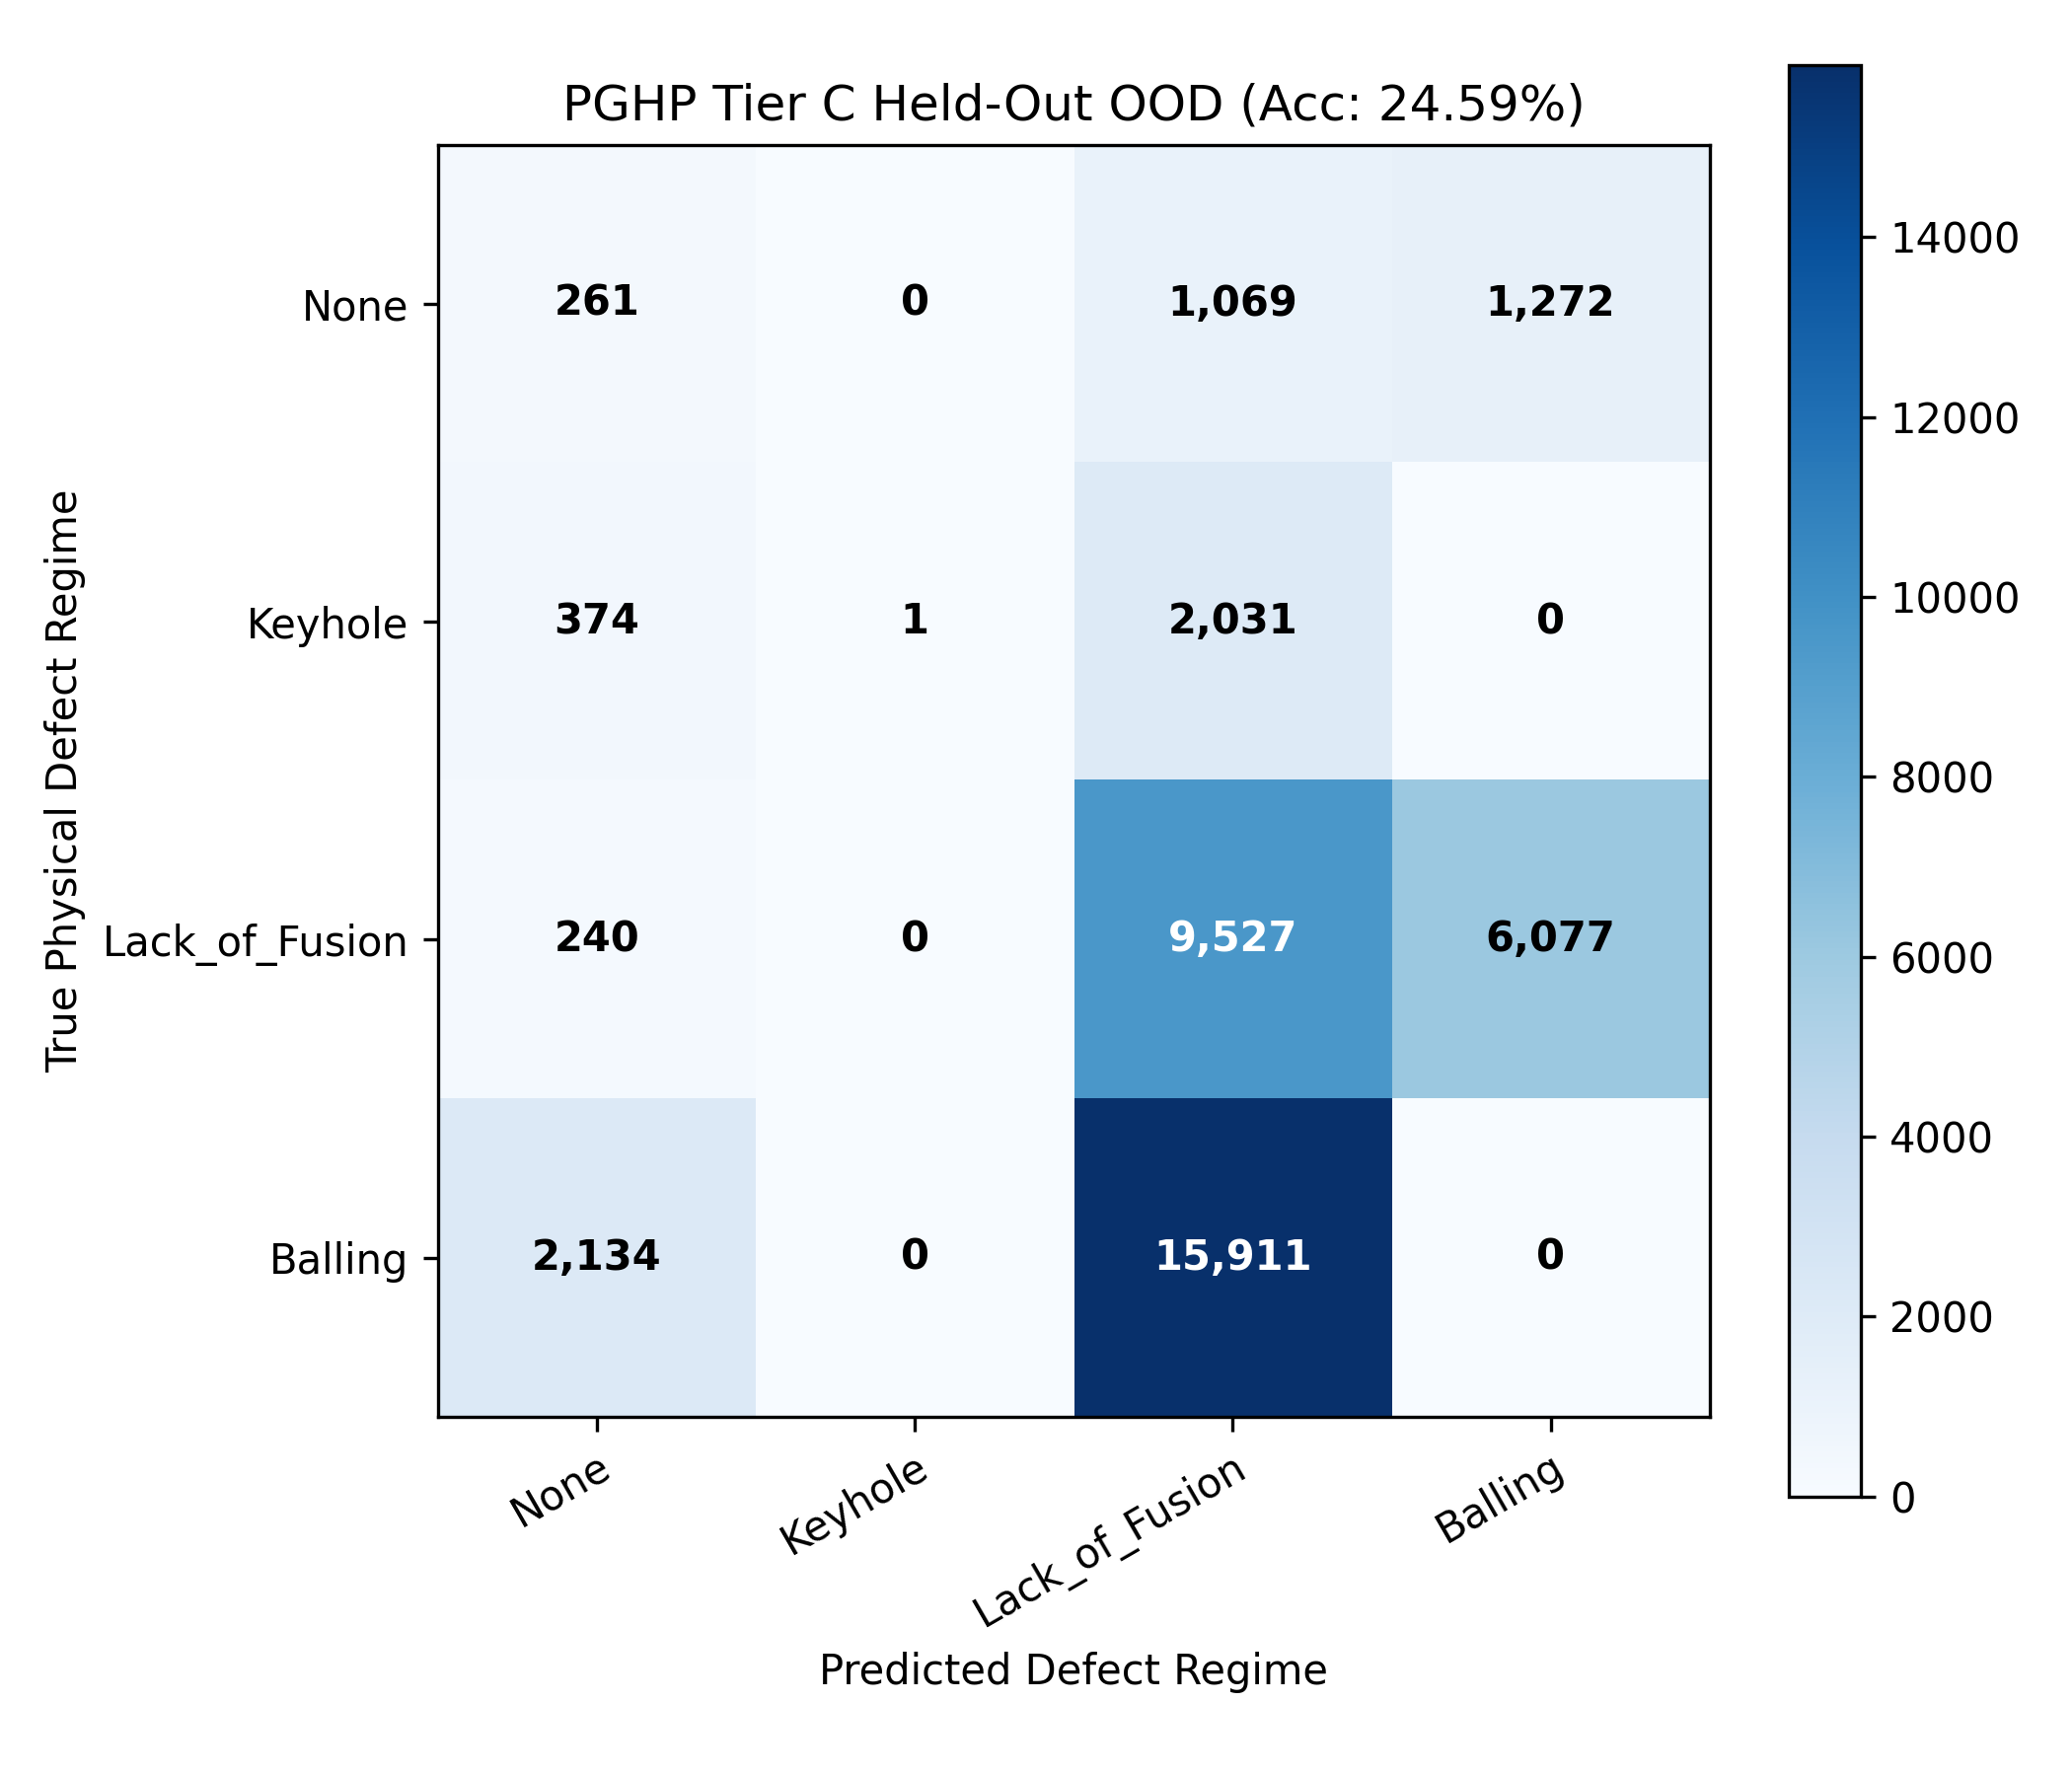

Data behind this chart, as committed beside it:
, Pred_None, Pred_Keyhole, Pred_Lack_of_Fusion, Pred_Balling
True_None, 261, 0, 1069, 1272
True_Keyhole, 374, 1, 2031, 0
True_Lack_of_Fusion, 240, 0, 9527, 6077
True_Balling, 2134, 0, 15911, 0
